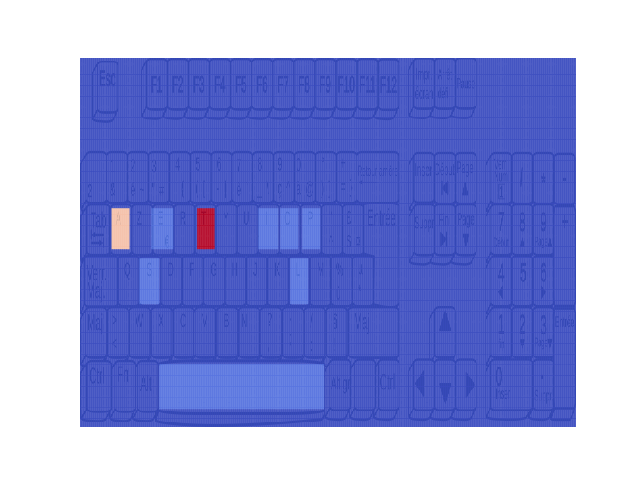

Data behind this chart, as committed beside it:
Key, Time, Type, Scan code
t, 1.862, down, 20
e, 1.934, down, 18
t, 1.956, up, 20
e, 2.010, up, 18
s, 2.084, down, 31
t, 2.183, down, 20
s, 2.209, up, 31
t, 2.261, up, 20
space, 2.338, down, 57
space, 2.468, up, 57
t, 2.476, down, 20
t, 2.574, up, 20
t, 2.639, down, 20
t, 2.739, up, 20
t, 2.791, down, 20
t, 2.894, up, 20
t, 2.955, down, 20
t, 3.072, up, 20
a, 3.144, down, 16
a, 3.242, up, 16
a, 3.334, down, 16
a, 3.441, up, 16
t, 3.477, down, 20
t, 3.597, up, 20
a, 3.618, down, 16
t, 3.704, down, 20
a, 3.734, up, 16
a, 3.829, down, 16
t, 3.885, up, 20
a, 3.928, up, 16
t, 3.950, down, 20
a, 3.995, down, 16
t, 4.051, up, 20
a, 4.083, up, 16
t, 4.097, down, 20
a, 4.137, down, 16
t, 4.221, up, 20
a, 4.222, up, 16
t, 4.259, down, 20
a, 4.293, down, 16
t, 4.370, up, 20
a, 4.394, up, 16
p, 4.721, down, 25
p, 4.809, up, 25
l, 4.844, down, 38
l, 4.932, up, 38
o, 4.962, down, 24
i, 5.054, down, 23
